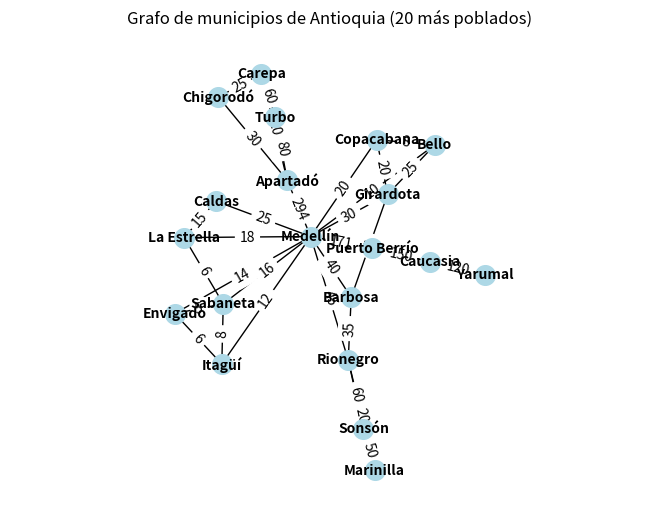

Reproduce this figure in Python.
# -*- coding: utf-8 -*-
"""
Created on Sat Feb  1 11:22:56 2025

@author: 000010478
"""

import networkx as nx
import matplotlib.pyplot as plt

# Crear un grafo no dirigido
G = nx.Graph()

# Añadir los municipios como nodos
municipios = [
    "Medellín", "Bello", "Itagüí", "Envigado", "Apartadó", "Turbo", "Rionegro", 
    "Barbosa", "Copacabana", "La Estrella", "Sabaneta", "Caldas", "Chigorodó", 
    "Girardota", "Caucasia", "Carepa", "Puerto Berrío", "Yarumal", "Sonsón", "Marinilla"
]
G.add_nodes_from(municipios)

# Añadir las aristas con sus pesos (distancias en km)
edges = [
    ("Medellín", "Bello", 10), ("Medellín", "Itagüí", 12), ("Medellín", "Envigado", 14),
    ("Medellín", "Sabaneta", 16), ("Medellín", "La Estrella", 18), ("Medellín", "Copacabana", 20),
    ("Medellín", "Barbosa", 40), ("Medellín", "Girardota", 30), ("Medellín", "Rionegro", 45),
    ("Bello", "Copacabana", 8), ("Bello", "Girardota", 25),
    ("Itagüí", "Envigado", 6), ("Itagüí", "Sabaneta", 8),
    ("Apartadó","Medellín", 294),
    ("Envigado", "Sabaneta", 5),
    ("Sabaneta", "La Estrella", 6),
    ("La Estrella", "Caldas", 15),
    ("Caldas", "Medellín", 25),
    ("Copacabana", "Girardota", 20),
    ("Girardota", "Barbosa", 15),
    ("Barbosa", "Rionegro", 35),
    ("Rionegro", "Marinilla", 20), ("Rionegro", "Sonsón", 60),
    ("Marinilla", "Sonsón", 50),
    ("Apartadó", "Turbo", 80), ("Apartadó", "Carepa", 20), ("Apartadó", "Chigorodó", 30),
    ("Turbo", "Carepa", 60),
    ("Carepa", "Chigorodó", 25),
    ("Caucasia", "Puerto Berrío", 150), ("Caucasia", "Yarumal", 120),
    ("Medellín", "Puerto Berrío", 171)
]

# Añadir las aristas al grafo
G.add_weighted_edges_from(edges)

# Dibujar el grafo
pos = nx.spring_layout(G, seed=42)  # Diseño para organizar los nodos
nx.draw(G, pos, with_labels=True, node_color="lightblue", node_size=200, font_size=10, font_weight="bold")

# Dibujar las etiquetas de las aristas (distancias)
labels = nx.get_edge_attributes(G, 'weight')
nx.draw_networkx_edge_labels(G, pos, edge_labels=labels)

# Mostrar el grafo
plt.title("Grafo de municipios de Antioquia (20 más poblados)")
plt.axis('equal')
plt.show()
